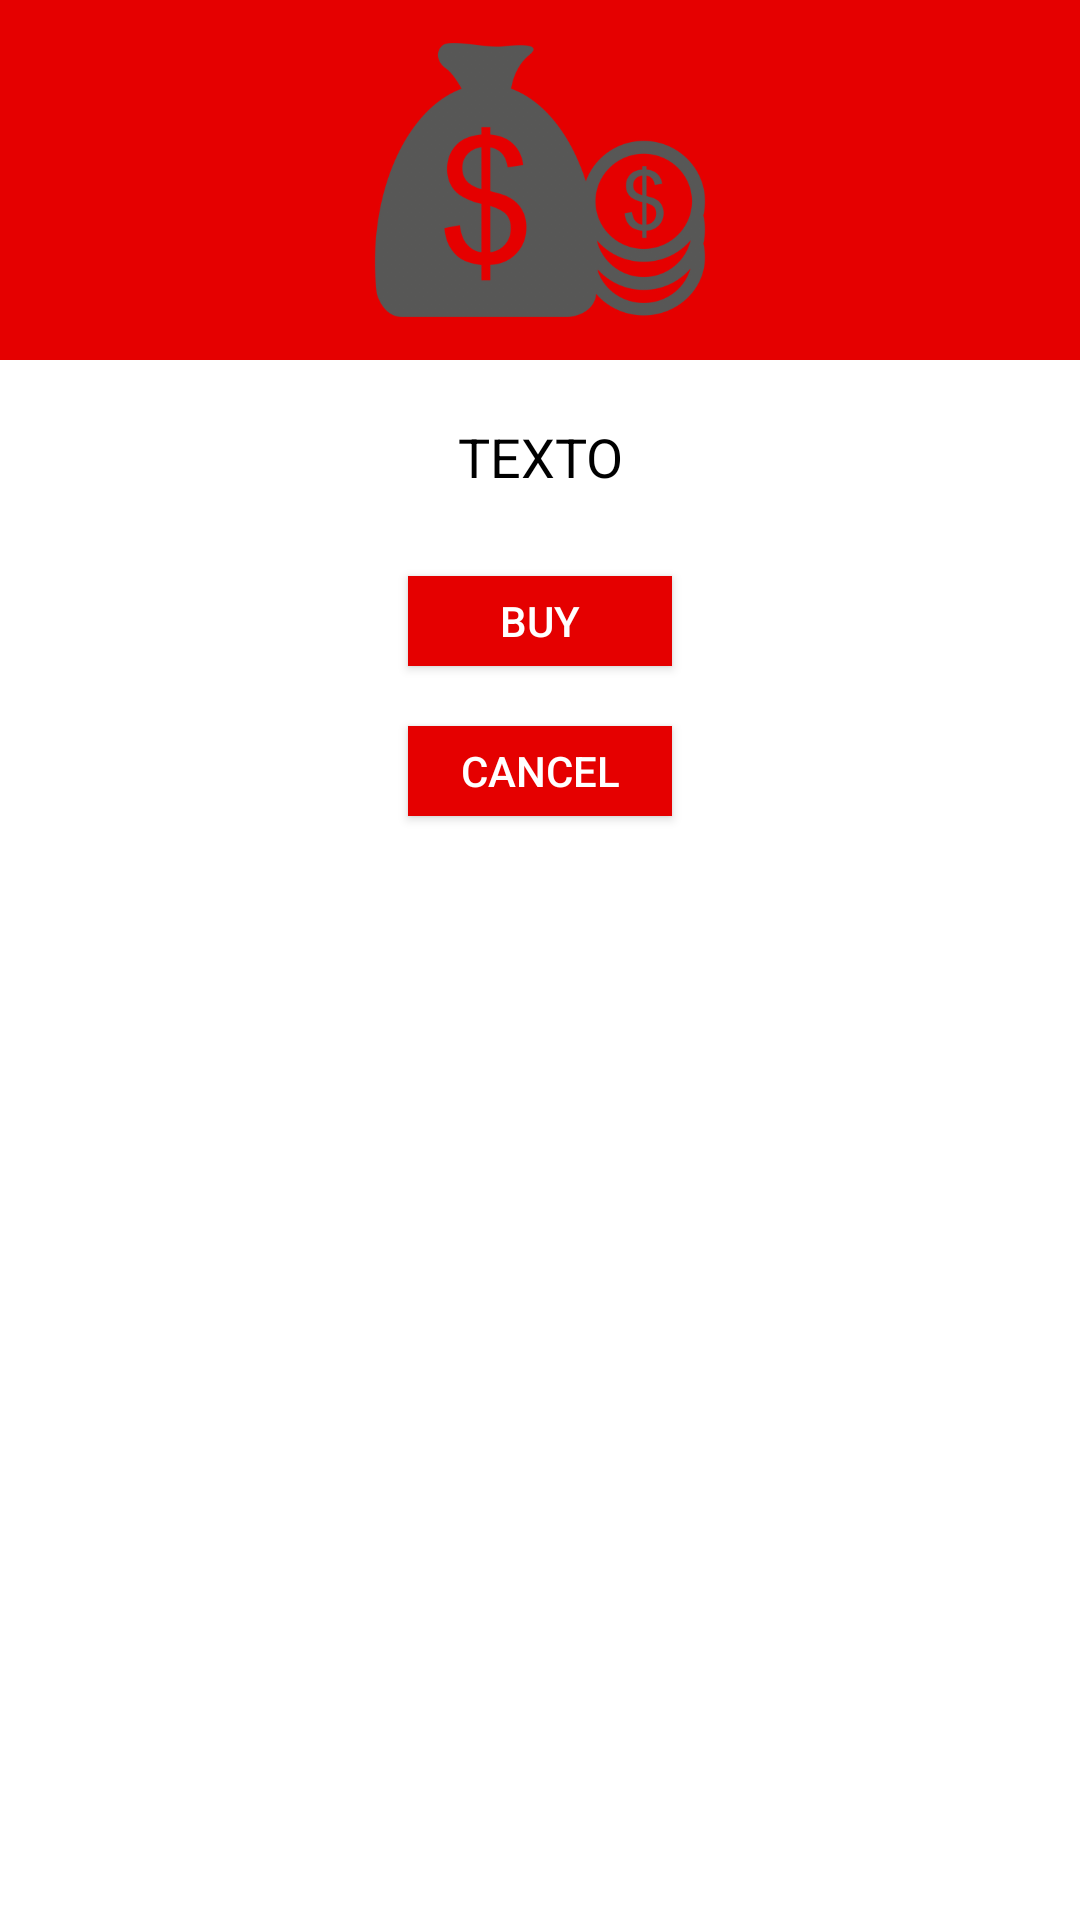

Android layout source for this screen:
<!-- AndroidManifest.xml: application theme Theme.AppCompat.Light.NoActionBar -->
<!-- res/layout/buy_hint_dialog_layout.xml -->
<RelativeLayout xmlns:android="http://schemas.android.com/apk/res/android"
    android:orientation="vertical"
    android:layout_width="match_parent"
    android:layout_height="wrap_content"
    android:background="#ffffffff">

    <ImageView
        android:id="@+id/a"
        android:layout_width="match_parent"
        android:layout_height="120dp"
        android:background="@color/colorTextHint"
        android:gravity="center"
        android:scaleType="fitCenter"
        android:src="@drawable/dollar" />

    <TextView
        android:layout_width="wrap_content"
        android:layout_height="wrap_content"
        android:text="TEXTO"
        android:id="@+id/text_dialog"
        android:layout_below="@+id/a"
        android:layout_marginTop="20dp"
        android:layout_marginLeft="4dp"
        android:layout_marginRight="4dp"
        android:layout_marginBottom="20dp"
        android:textSize="18sp"
        android:textColor="#ff000000"
        android:layout_centerHorizontal="true"
        android:gravity="center_horizontal" />

    <LinearLayout
        android:layout_width="match_parent"
        android:layout_height="120dp"
        android:layout_alignTop="@+id/text_dialog"
        android:layout_marginTop="32dp"
        android:gravity="center_vertical|center_horizontal"
        android:orientation="vertical"
        android:layout_alignParentEnd="true">

        <Button
            android:id="@+id/btn_dialog_ok"
            android:layout_width="wrap_content"
            android:layout_height="30dp"

            android:layout_alignParentEnd="true"
            android:layout_alignParentTop="true"
            android:background="@color/colorTextHint"
            android:gravity="center_vertical|center_horizontal"
            android:text="BUY"
            android:textColor="#ffffffff" />

        <Button
            android:id="@+id/cancel_button"
            android:layout_width="wrap_content"
            android:layout_height="30dp"

            android:layout_alignParentTop="true"
            android:layout_alignStart="@+id/btn_dialog_ok"
            android:layout_marginStart="0dp"
            android:layout_marginTop="20dp"

            android:background="@color/colorTextHint"
            android:gravity="center_vertical|center_horizontal"
            android:text="CANCEL"
            android:textColor="#ffffff" />

    </LinearLayout>

</RelativeLayout>
<!-- resources referenced by this layout -->
<resources>
  <color name="colorTextHint">#e50000</color>
  <!-- drawable dollar: png bitmap (drawable, 166872 bytes) -->
</resources>
